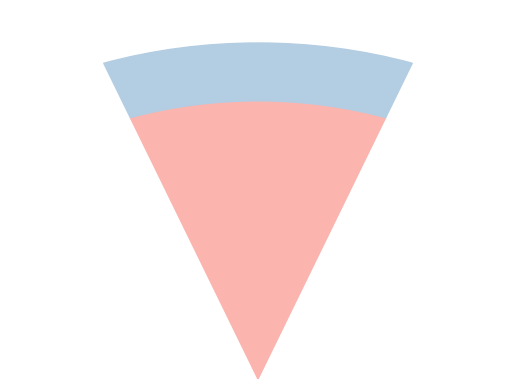

Generate this figure with matplotlib:
import matplotlib.pyplot as plt
import matplotlib.patches as patches
from matplotlib.collections import PatchCollection
import numpy as np

c = ['#fbb4ae','#b3cde3','#ccebc5','#decbe4','#fed9a6','#ffffcc','#e5d8bd','#fddaec','#f2f2f2']



class Layer:

    def __init__( self, inner_radius, outer_radius ):
        self.inner_radius = inner_radius
        self.outer_radius = outer_radius
        self.thickness = outer_radius-inner_radius

        assert( self.thickness > 0.0 )

        self.inner_surface_area = 4.0 * np.pi * self.inner_radius * self.inner_radius
        self.outer_surface_area = 4.0 * np.pi * self.outer_radius * self.outer_radius

        self.volume = 4.0/3.0 * np.pi * \
                      ( np.power( self.outer_radius, 3.0 ) - \
                        np.power( self.inner_radius, 3.0 ) )

    def lower_heat_flux (self):
        raise NotImplementedError("Need to define a heat flux function")

    def upper_heat_flux (self):
        raise NotImplementedError("Need to define a heat flux function")
   
    def update( self, lower_temperature, upper_temperature, time ):
        raise NotImplementedError("Need to define a physics yo")


class Planet:

    def __init__( self, layers, T0 ):
       self.layers = layers
       self.temperatures = np.zeros( len(layers) )
       self.temperatures[-1] = T0
      
       
    def draw(self):
        fig = plt.figure()
        axes = fig.add_subplot(111)

        wedges = []
        for i,layer in enumerate(self.layers):
           wedges.append( patches.Wedge( (0.0,0.0), layer.outer_radius, 70.0, 110.0, width=layer.thickness, color=c[i]) )
        p = PatchCollection( wedges, match_original = True )
        axes.add_collection( p )
        r = max( [l.outer_radius for l in self.layers ] ) * 1.1

        axes.set_ylim( 0, r)
        axes.set_xlim( -r/2.0 , r/2.0 )
        plt.axis('off')
        plt.show()

        


mercury = Planet( [Layer(0.0,2020.0e3), Layer(2020.e3, 2440.0e3)], 1000.0 )
       
mercury.draw()

    
